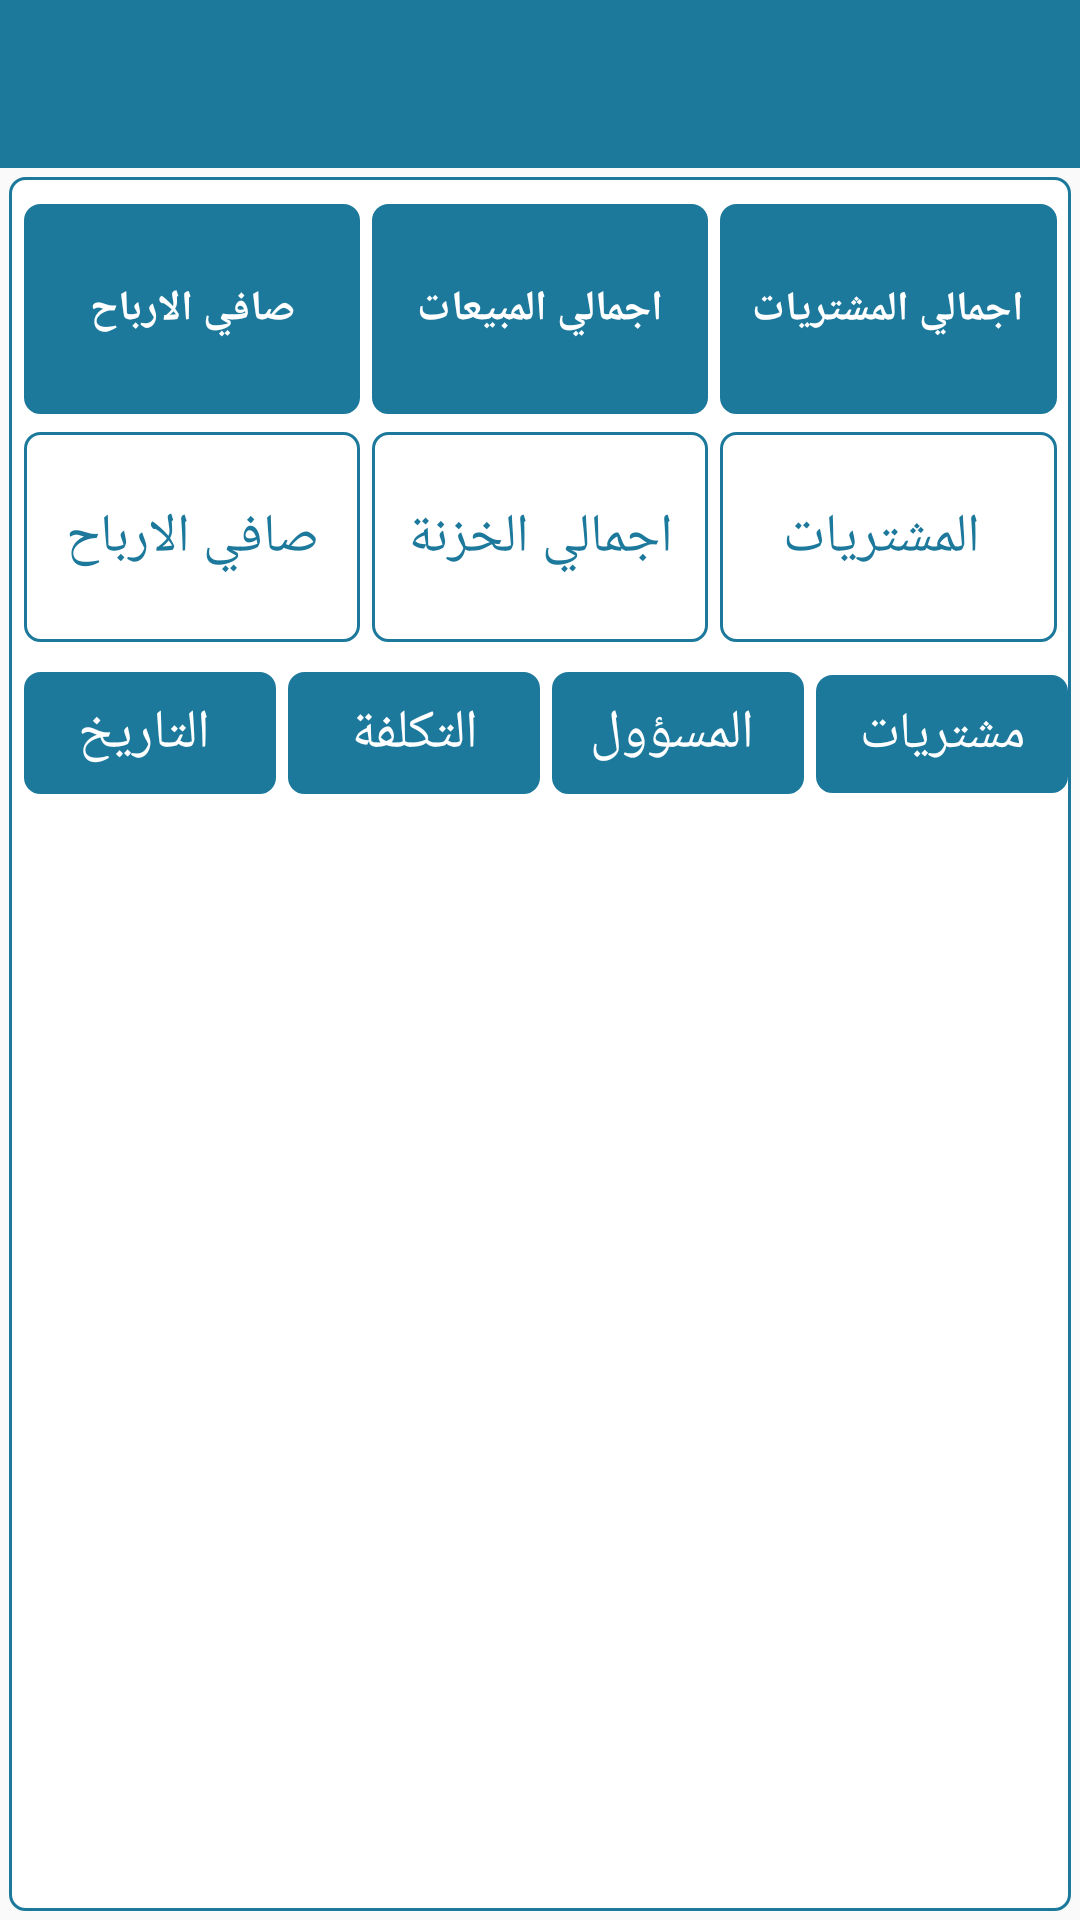

Layout XML and referenced resources for this Android screen:
<!-- AndroidManifest.xml: activity theme AppTheme.NoActionBar -->
<!-- res/layout/activity_earning_report_interval.xml -->
<?xml version="1.0" encoding="utf-8"?>
<RelativeLayout xmlns:android="http://schemas.android.com/apk/res/android"
    xmlns:app="http://schemas.android.com/apk/res-auto"
    xmlns:tools="http://schemas.android.com/tools"
    android:layout_width="match_parent"
    android:layout_height="match_parent"
    tools:context="com.agenda.smart.restaurant.views.EarningReportIntervalActivity">

    <android.support.design.widget.AppBarLayout
        android:id="@+id/toolabar_holder"
        android:layout_width="match_parent"
        android:layout_height="wrap_content">

        <android.support.v7.widget.Toolbar
            android:id="@+id/toolbar"
            android:layout_width="match_parent"
            android:layout_height="wrap_content"
            android:background="@color/applicationColor"
            android:contentInsetLeft="0dp"
            android:contentInsetStart="0dp"
            android:contentInsetStartWithNavigation="0dp"
            app:contentInsetLeft="0dp"
            app:contentInsetStart="0dp"
            app:contentInsetStartWithNavigation="0dp">

            <RelativeLayout
                android:layout_width="wrap_content"
                android:layout_height="wrap_content"
                android:gravity="right"
                android:orientation="horizontal">


                <TextView
                    android:id="@+id/resturant_name"
                    android:layout_width="wrap_content"
                    android:layout_height="wrap_content"
                    android:layout_gravity="center"
                    android:layout_marginEnd="4dp"
                    android:layout_marginTop="12dp"
                    android:layout_toLeftOf="@+id/icon"
                    android:textColor="#fff"
                    android:textSize="18sp" />


                <ImageView
                    android:id="@+id/icon"
                    android:layout_width="50dp"
                    android:layout_height="50dp"
                    android:layout_alignParentEnd="true"
                    android:layout_gravity="right"
                    android:layout_marginEnd="6dp"
                    android:src="@drawable/restaurant_icon" />

            </RelativeLayout>

        </android.support.v7.widget.Toolbar>

    </android.support.design.widget.AppBarLayout>

    <android.support.v4.widget.DrawerLayout
        android:id="@+id/drawer_layout"
        android:layout_width="match_parent"
        android:layout_height="match_parent"
        android:layout_below="@+id/toolabar_holder"
        tools:openDrawer="start">

        <RelativeLayout
            android:layout_width="match_parent"
            android:layout_height="match_parent"
            android:layout_below="@+id/toolabar_holder"
            android:layout_margin="3dp"
            android:background="@drawable/round_corner_text_view"
            android:orientation="vertical">


            <LinearLayout
                android:id="@+id/container1"
                android:layout_width="match_parent"
                android:layout_height="wrap_content"
                android:layout_marginTop="8dp"
                android:orientation="horizontal"
                android:weightSum="1">

                <TextView
                    android:layout_width="0dp"
                    android:layout_height="70dp"
                    android:layout_marginStart="4dp"
                    android:layout_weight=".33"
                    android:background="@drawable/round_corner_button"
                    android:gravity="center"
                    android:padding="9dp"
                    android:text="صافي الارباح"
                    android:textColor="#fff"
                    android:textSize="14sp"
                    android:textStyle="bold" />

                <TextView
                    android:layout_width="0dp"
                    android:layout_height="70dp"
                    android:layout_marginStart="4dp"
                    android:layout_weight=".33"
                    android:background="@drawable/round_corner_button"
                    android:gravity="center"
                    android:padding="9dp"
                    android:text="اجمالي المبيعات"
                    android:textColor="#fff"
                    android:textSize="14sp"
                    android:textStyle="bold" />

                <TextView
                    android:layout_width="0dp"
                    android:layout_height="70dp"
                    android:layout_marginStart="4dp"
                    android:layout_weight=".33"
                    android:background="@drawable/round_corner_button"
                    android:gravity="center"
                    android:padding="9dp"
                    android:text=" اجمالي المشتريات "
                    android:textColor="#fff"
                    android:textSize="13.5sp"
                    android:textStyle="bold" />


            </LinearLayout>


            <LinearLayout
                android:id="@+id/container2"
                android:layout_width="match_parent"
                android:layout_height="wrap_content"
                android:layout_below="@+id/container1"
                android:layout_marginTop="6dp"
                android:orientation="horizontal"
                android:weightSum="1">

                <TextView
                    android:id="@+id/earning"
                    android:layout_width="0dp"
                    android:layout_height="70dp"
                    android:layout_marginStart="4dp"
                    android:layout_weight=".33"
                    android:background="@drawable/round_corner_text_view"
                    android:gravity="center"
                    android:padding="8dp"
                    android:text="صافي الارباح"
                    android:textColor="@color/applicationColor"
                    android:textSize="18sp" />

                <TextView
                    android:id="@+id/total_storge"
                    android:layout_width="0dp"
                    android:layout_height="70dp"
                    android:layout_marginStart="4dp"
                    android:layout_weight=".33"
                    android:background="@drawable/round_corner_text_view"
                    android:gravity="center"
                    android:padding="8dp"
                    android:text="اجمالي الخزنة"
                    android:textColor="@color/applicationColor"
                    android:textSize="18sp" />

                <TextView
                    android:id="@+id/purchase"
                    android:layout_width="0dp"
                    android:layout_height="70dp"
                    android:layout_marginStart="4dp"
                    android:layout_weight=".33"
                    android:background="@drawable/round_corner_text_view"
                    android:gravity="center"
                    android:padding="8dp"
                    android:text=" المشتريات"
                    android:textColor="@color/applicationColor"
                    android:textSize="18sp" />

            </LinearLayout>

            <LinearLayout
                android:id="@+id/container3"
                android:layout_width="match_parent"
                android:layout_height="wrap_content"
                android:layout_below="@+id/container2"
                android:layout_marginTop="10dp"
                android:orientation="horizontal"
                android:weightSum="1">


                <TextView
                    android:layout_width="0dp"
                    android:layout_height="wrap_content"
                    android:layout_marginStart="4dp"
                    android:layout_weight=".25"
                    android:background="@drawable/round_corner_button"
                    android:gravity="center"
                    android:padding="8dp"
                    android:text=" التاريخ"
                    android:textColor="#fff"
                    android:textSize="18sp" />


                <TextView
                    android:layout_width="0dp"
                    android:layout_height="wrap_content"
                    android:layout_marginStart="4dp"
                    android:layout_weight=".25"
                    android:background="@drawable/round_corner_button"
                    android:gravity="center"
                    android:padding="8dp"
                    android:text="التكلفة"
                    android:textColor="#fff"
                    android:textSize="18sp" />

                <TextView
                    android:layout_width="0dp"
                    android:layout_height="wrap_content"
                    android:layout_marginStart="4dp"
                    android:layout_weight=".25"
                    android:background="@drawable/round_corner_button"
                    android:gravity="center"
                    android:padding="8dp"
                    android:text=" المسؤول"
                    android:textColor="#fff"
                    android:textSize="18sp" />

                <TextView
                    android:layout_width="0dp"
                    android:layout_height="wrap_content"
                    android:layout_marginStart="4dp"
                    android:layout_weight=".25"
                    android:background="@drawable/round_corner_button"
                    android:gravity="center"
                    android:padding="8dp"
                    android:text="مشتريات"
                    android:textColor="#fff"
                    android:textSize="17sp" />

            </LinearLayout>

            <android.support.v7.widget.RecyclerView
                android:id="@+id/earning_recycler"
                android:layout_width="match_parent"
                android:layout_height="wrap_content"
                android:layout_below="@+id/container3"
                android:layout_marginTop="2dp" />
        </RelativeLayout>

        <android.support.design.widget.NavigationView
            android:id="@+id/nav_view_admin"
            android:layout_width="wrap_content"
            android:layout_height="match_parent"
            android:layout_gravity="start"
            android:fitsSystemWindows="true"
            app:headerLayout="@layout/nav_header"
            app:menu="@menu/nav_admin" />

    </android.support.v4.widget.DrawerLayout>

</RelativeLayout>
<!-- res/layout/nav_header.xml (included above) -->
<?xml version="1.0" encoding="utf-8"?>
<RelativeLayout xmlns:android="http://schemas.android.com/apk/res/android"
    android:layout_width="match_parent"
    android:layout_height="140dp"
    android:background="@color/applicationColor"
    >


<ImageView
    android:scaleType="fitXY"
    android:layout_width="match_parent"
    android:layout_height="match_parent"
    android:src="@drawable/kofta"/>
</RelativeLayout>
<!-- resources referenced by this layout -->
<resources>
  <color name="applicationColor">#1c799c</color>
  <!-- drawable kofta: jpg bitmap (drawable, 147392 bytes) -->
  <!-- drawable round_corner_button (drawable) -->
  <?xml version="1.0" encoding="utf-8"?>
  <shape xmlns:android="http://schemas.android.com/apk/res/android">
  
      
      <solid android:color="@color/colorPrimary" />
  
      
      <stroke android:width="1dp" android:color="@color/colorPrimary" />
  
      
      <corners android:radius="5dp" />
  
      <padding android:left="1dp" android:top="1dp" android:right="1dp"
          android:bottom="1dp" />
  </shape>
  <!-- drawable round_corner_text_view (drawable) -->
  <?xml version="1.0" encoding="utf-8"?>
  <shape xmlns:android="http://schemas.android.com/apk/res/android">
  
      
      <solid android:color="@android:color/white" />
  
      
      <stroke android:width="1dp" android:color="@color/colorPrimary" />
  
      
      <corners android:radius="5dp" />
  
      <padding android:left="1dp" android:top="1dp" android:right="1dp"
          android:bottom="1dp" />
  </shape>
  <style name="AppTheme.NoActionBar">
  
          <item name="windowActionBar">false</item>
          <item name="windowNoTitle">true</item>
      </style>
  <color name="colorPrimary">#1c799c</color>
</resources>
